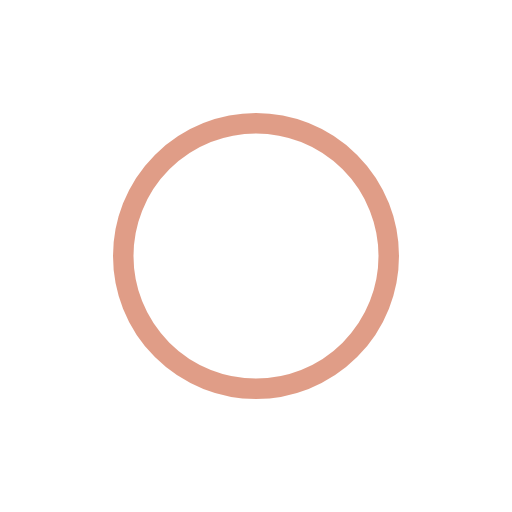
t = 0.00 s
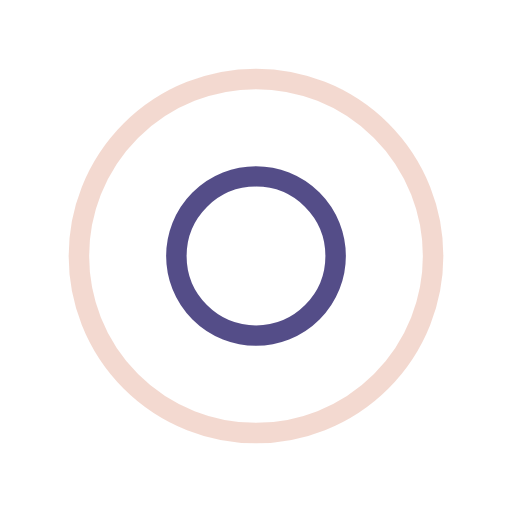
t = 0.25 s
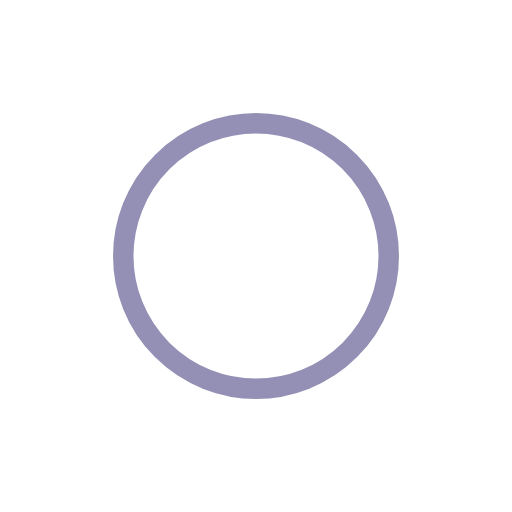
t = 0.50 s
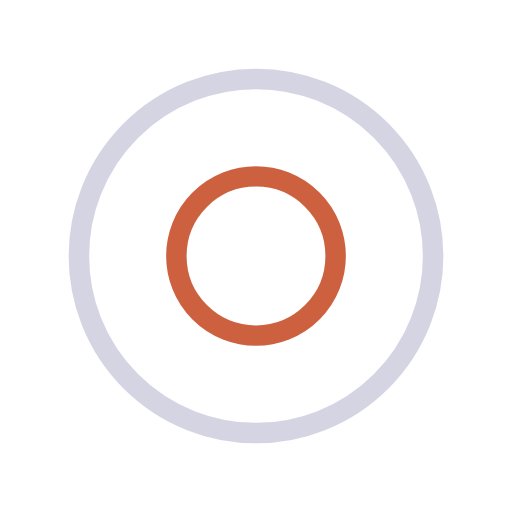
t = 0.75 s

The animated SVG that drew these frames (rendered in a browser with its animation timeline set to each time). Animation: 4 SMIL elements (animate=4); one cycle of 1.00 s, repeats indefinitely.

<?xml version="1.0" encoding="utf-8"?>
<svg xmlns="http://www.w3.org/2000/svg" xmlns:xlink="http://www.w3.org/1999/xlink" style="margin: auto; background: none; display: block; shape-rendering: auto;" width="200px" height="200px" viewBox="0 0 100 100" preserveAspectRatio="xMidYMid">
<circle cx="50" cy="50" r="37.8461" fill="none" stroke="#c13b10" stroke-width="4">
  <animate attributeName="r" repeatCount="indefinite" dur="1s" values="0;40" keyTimes="0;1" keySplines="0 0.2 0.8 1" calcMode="spline" begin="-0.5s"></animate>
  <animate attributeName="opacity" repeatCount="indefinite" dur="1s" values="1;0" keyTimes="0;1" keySplines="0.2 0 0.8 1" calcMode="spline" begin="-0.5s"></animate>
</circle>
<circle cx="50" cy="50" r="20.6211" fill="none" stroke="#2a226b" stroke-width="4">
  <animate attributeName="r" repeatCount="indefinite" dur="1s" values="0;40" keyTimes="0;1" keySplines="0 0.2 0.8 1" calcMode="spline"></animate>
  <animate attributeName="opacity" repeatCount="indefinite" dur="1s" values="1;0" keyTimes="0;1" keySplines="0.2 0 0.8 1" calcMode="spline"></animate>
</circle>
<!-- [ldio] generated by https://loading.io/ --></svg>